Labelled photos from "indian_spices", an image-classification folder in lipika1911/mp. The possible labels are: caraway seeds, cinnamon stick, cloves, coriander seeds, cumin seeds, dry ginger, dry red chilly, fennel seeds, green cardamom, nutmeg, star anise, stone flowers.

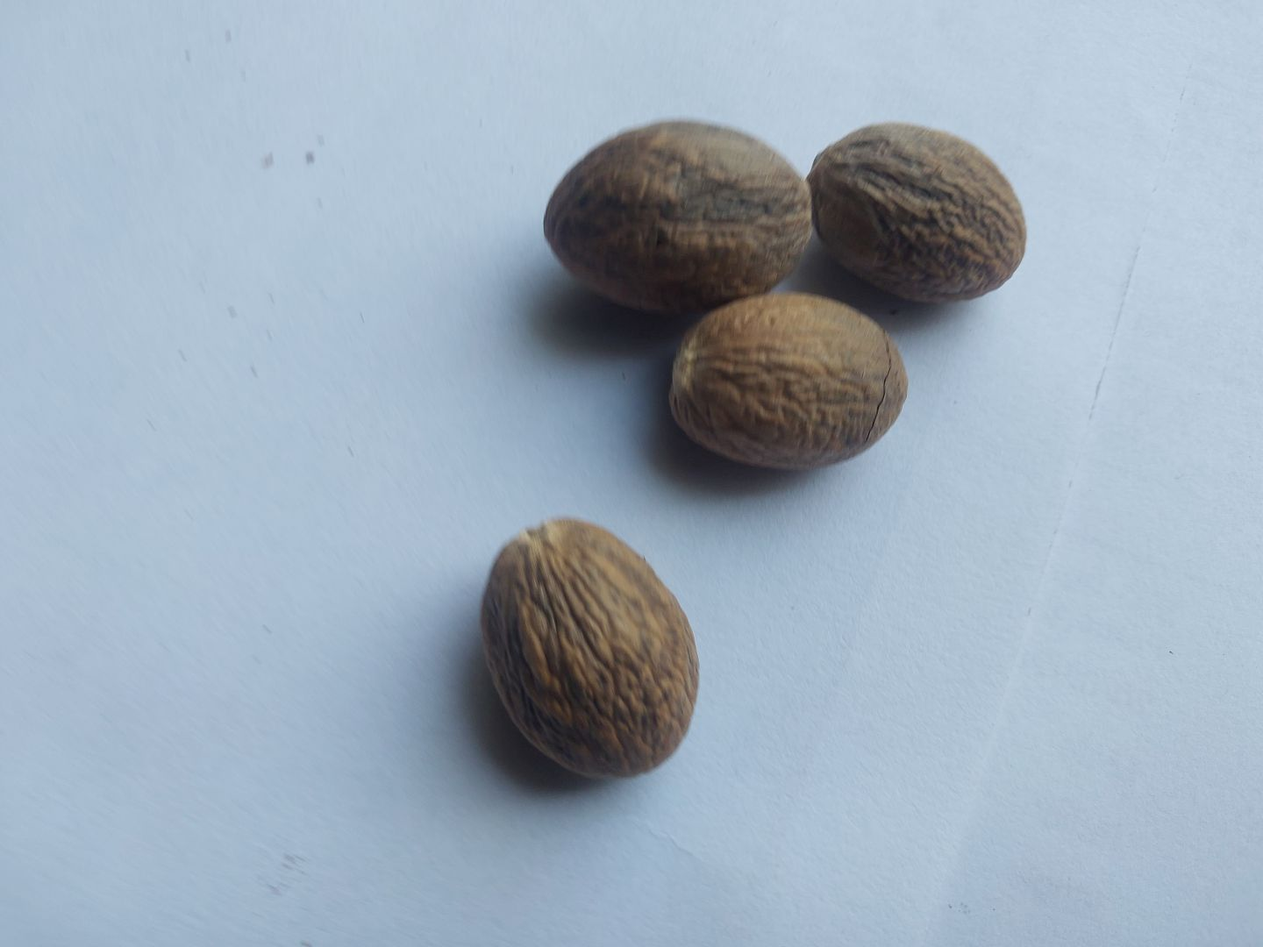
Label: nutmeg

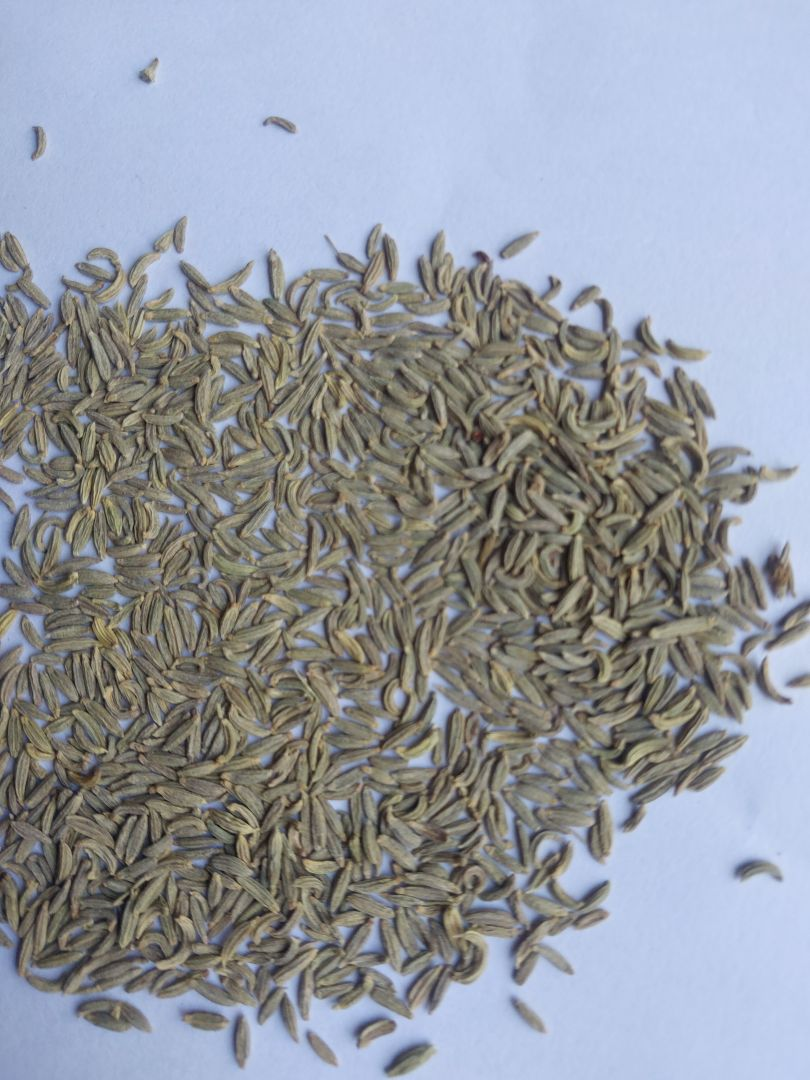
Label: fennel seeds

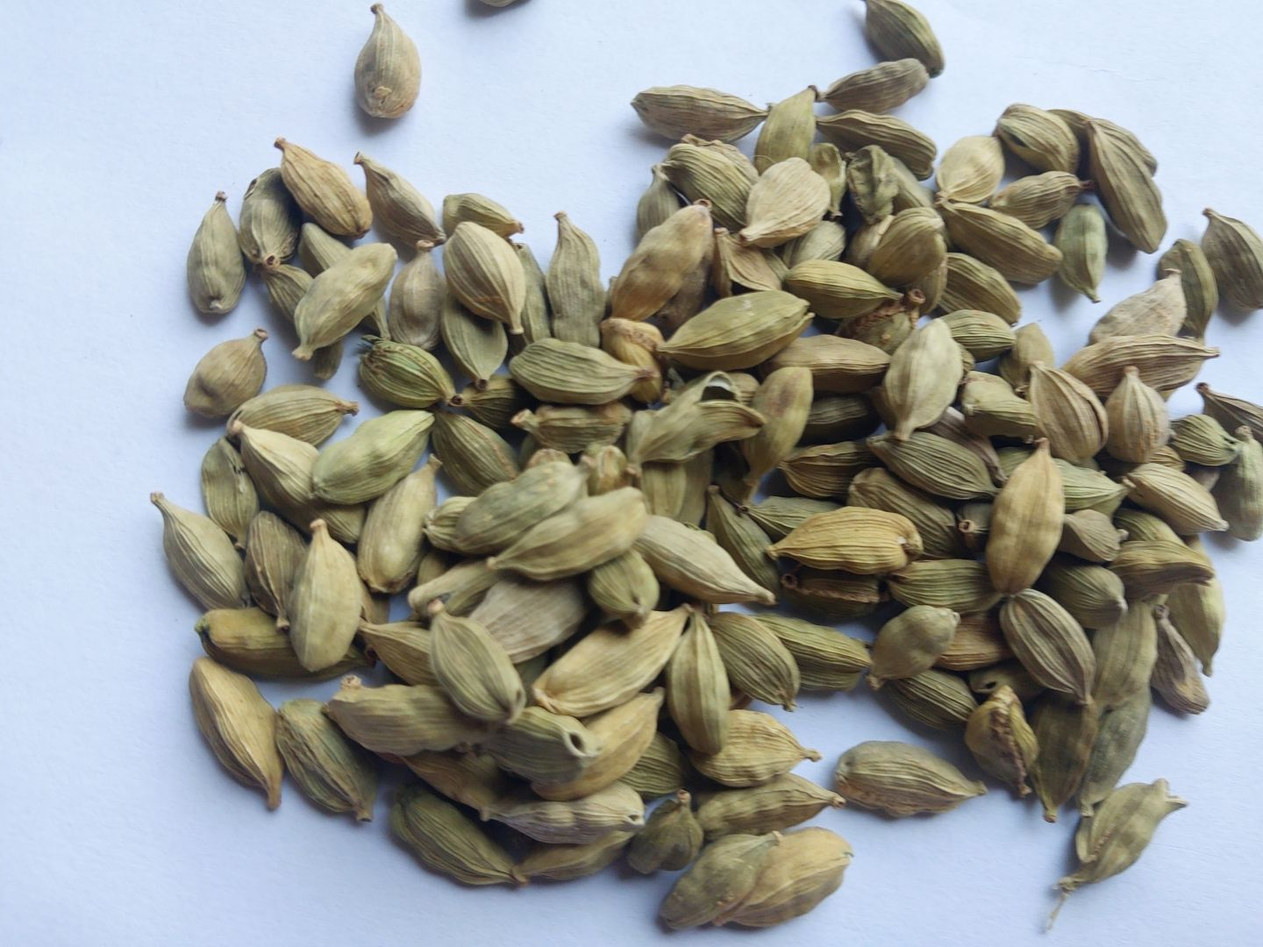
Label: green cardamom

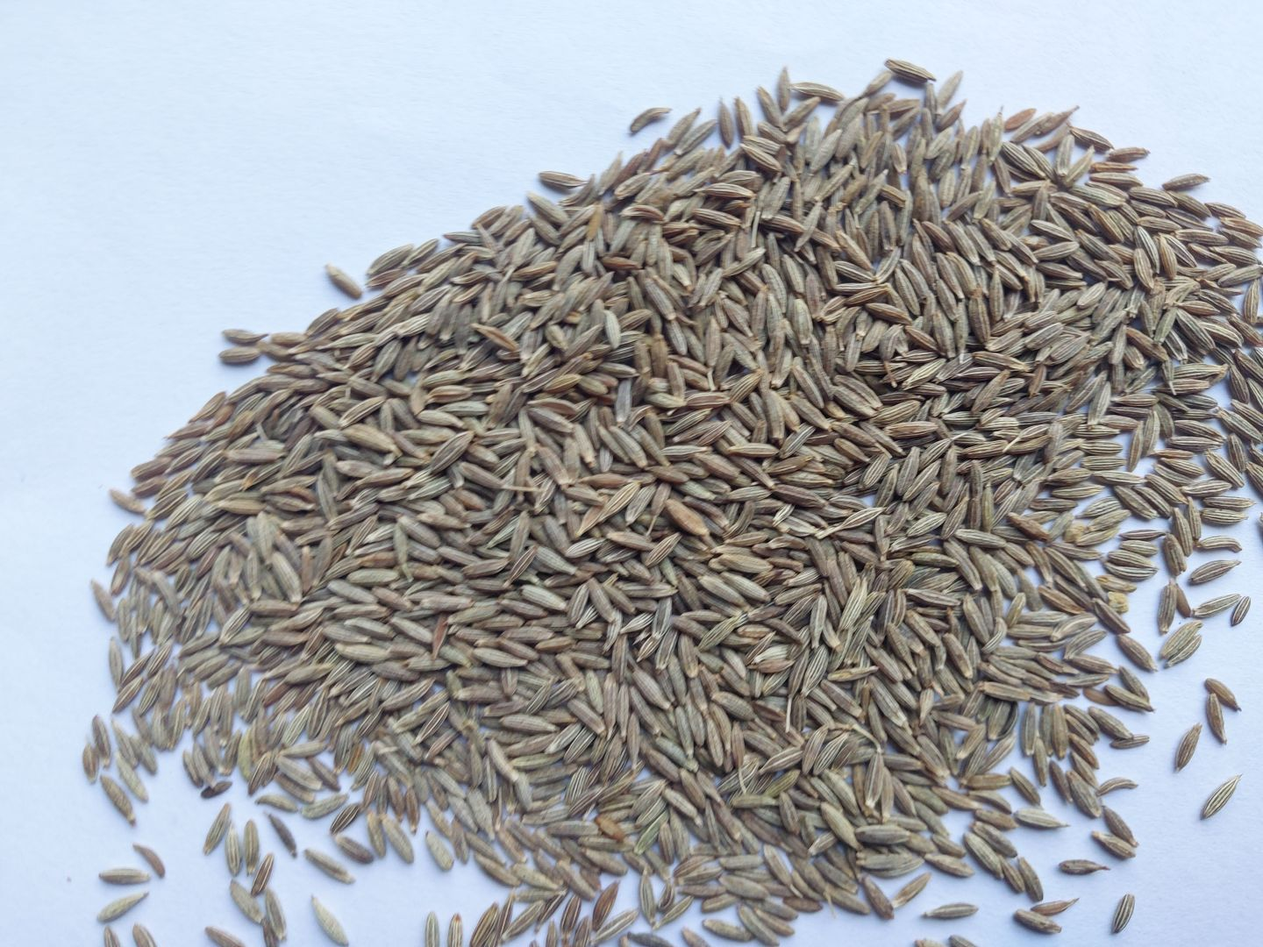
Label: cumin seeds

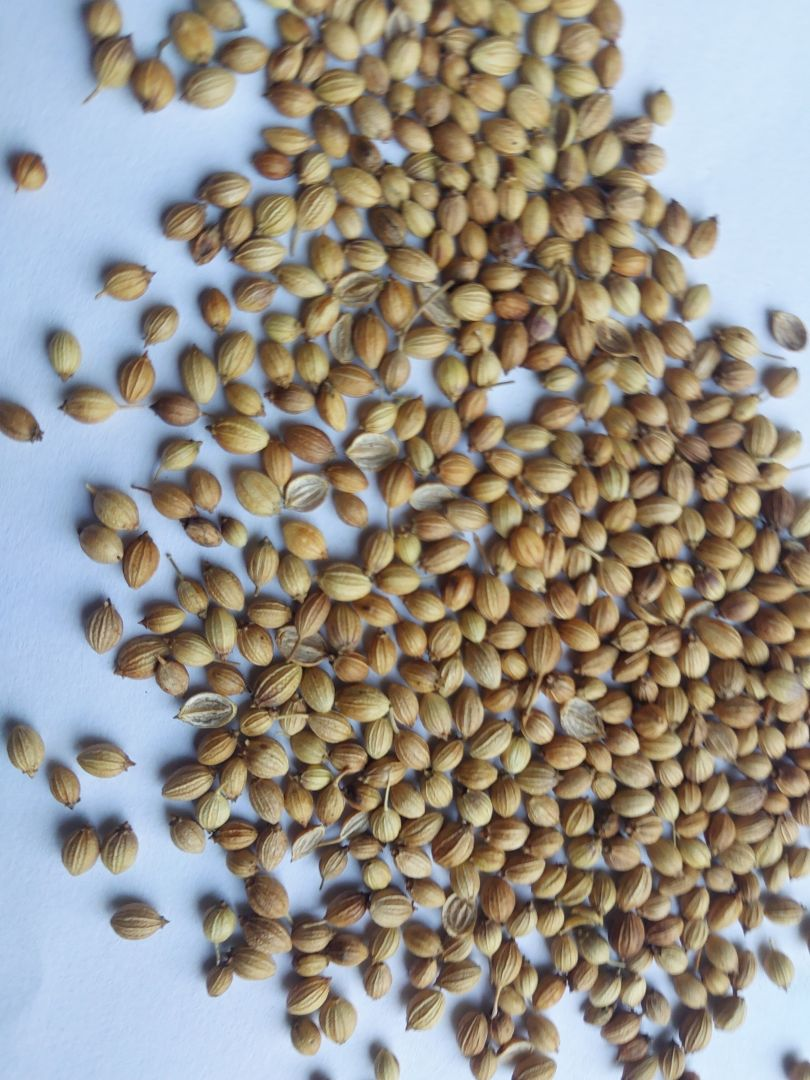
Label: coriander seeds

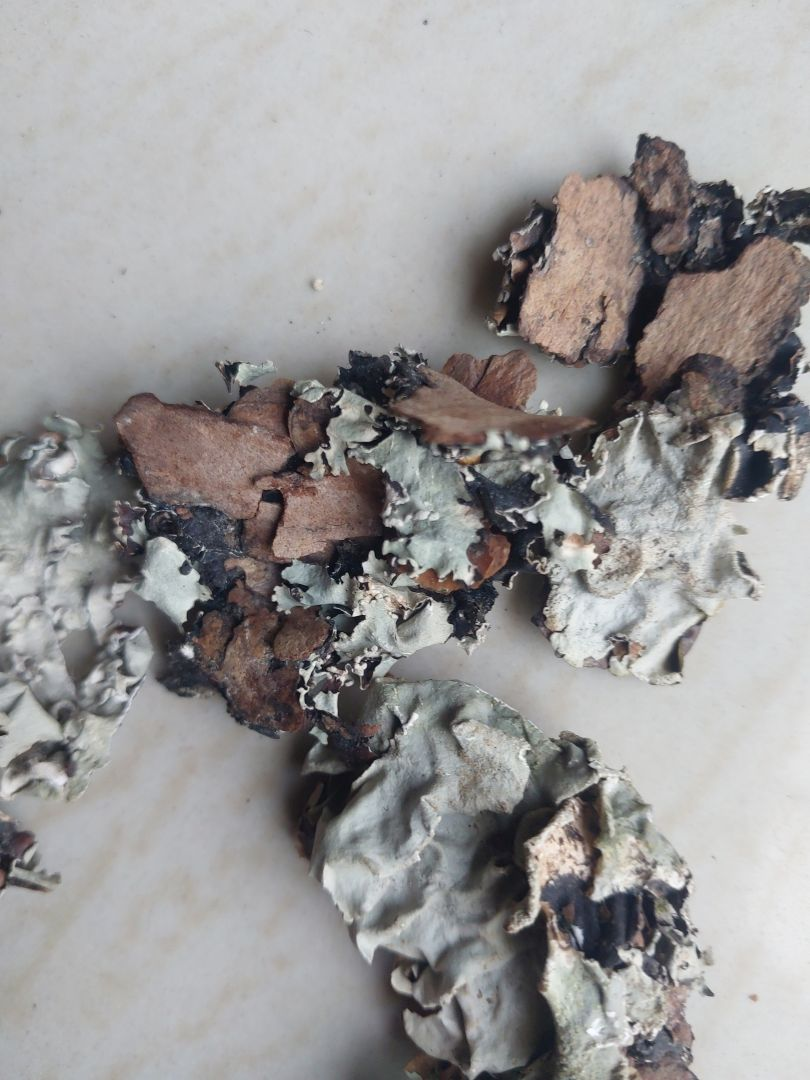
Label: stone flowers
